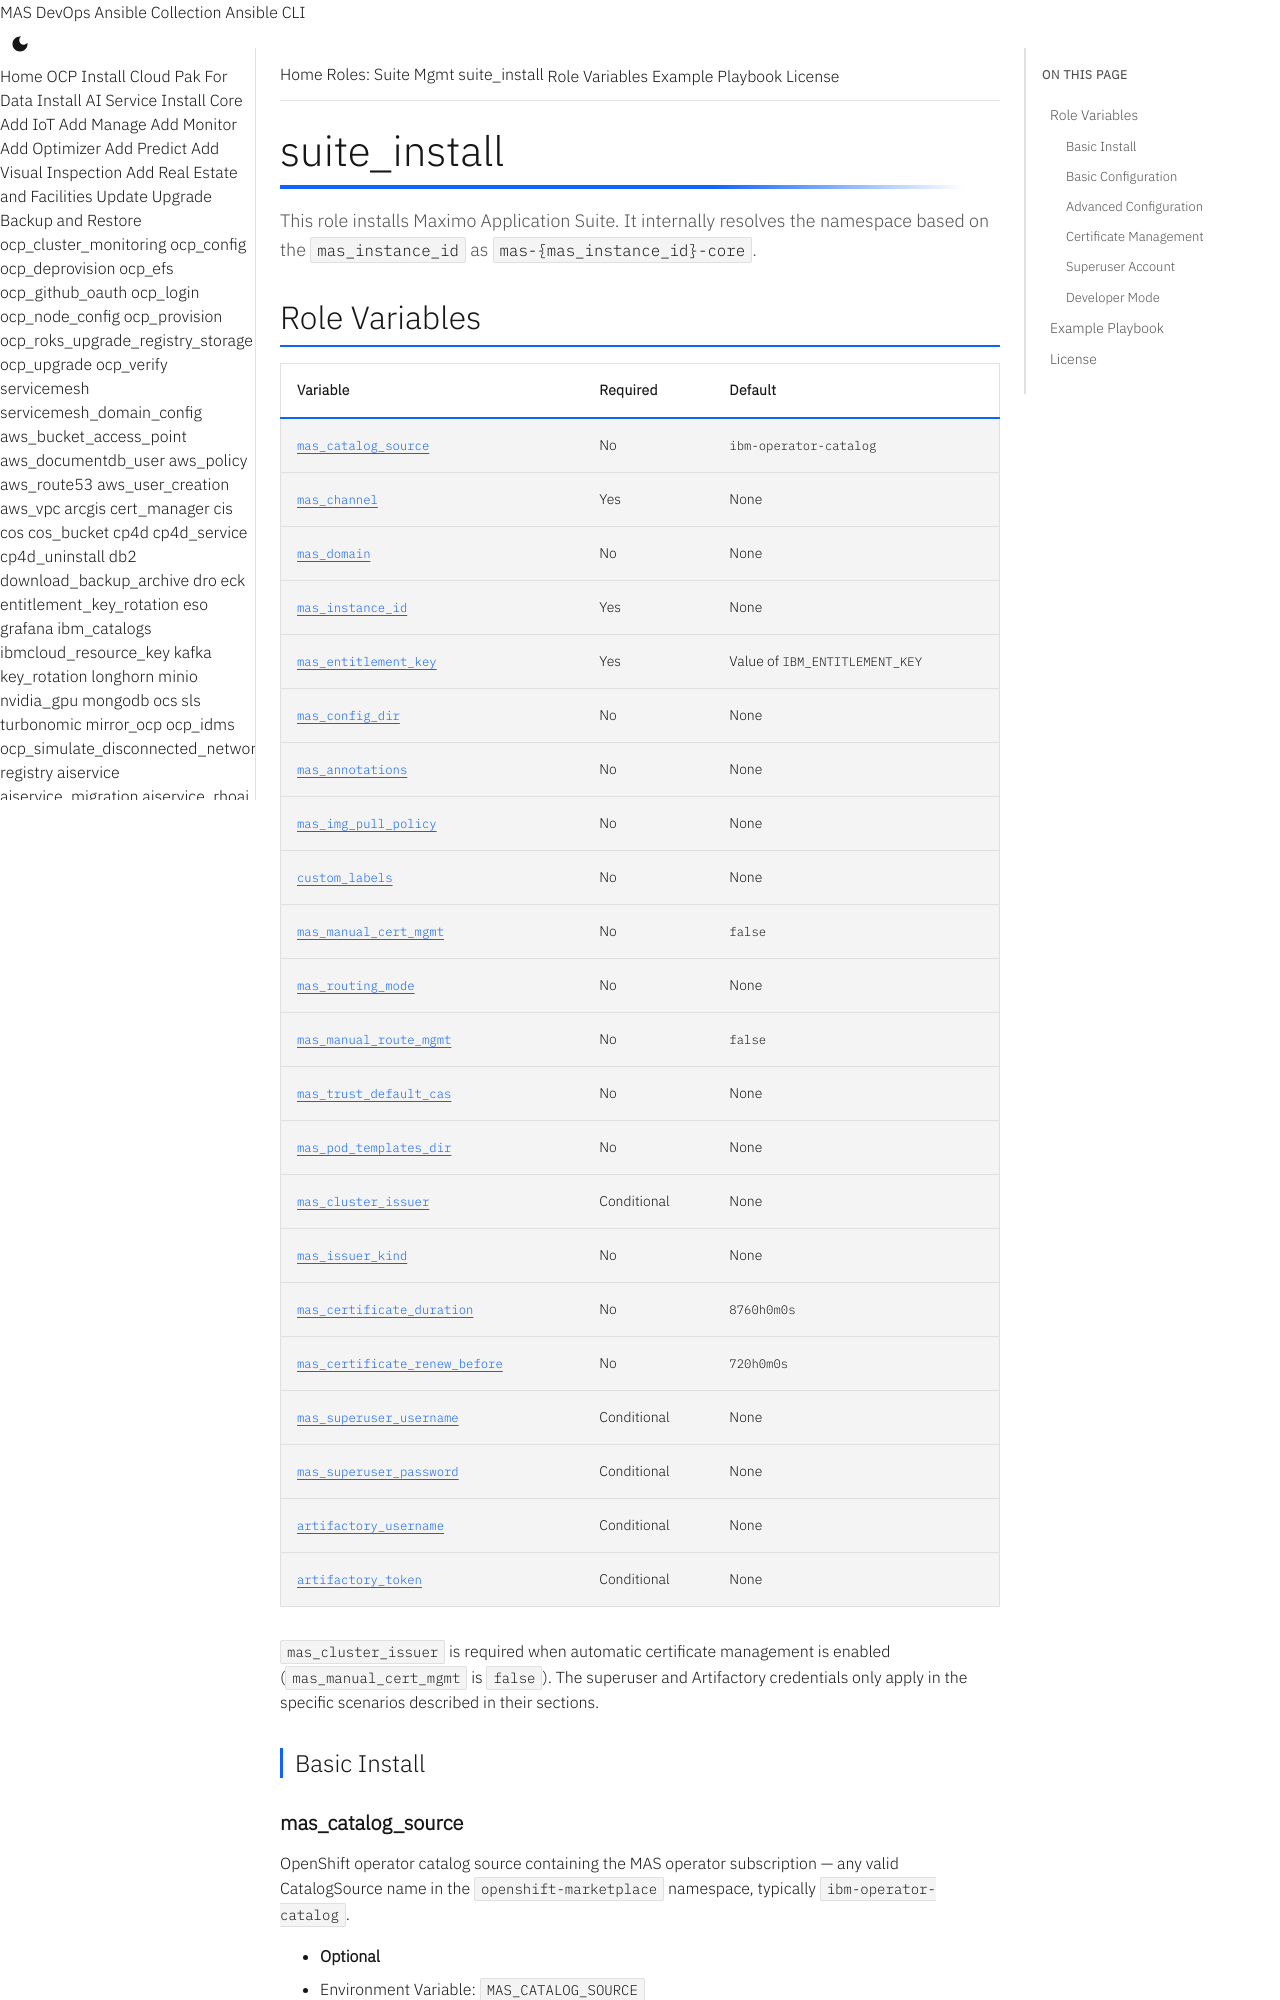

repository: ibm-mas/ansible-devops · page: roles/suite_install/index.html · generator: mkdocs

# suite_install

This role installs Maximo Application Suite. It internally resolves the namespace based on the `mas_instance_id` as `mas-{mas_instance_id}-core`.

## Role Variables

| Variable | Required | Default |
|----------|----------|---------|
| [`mas_catalog_source`](#mas_catalog_source) | No | `ibm-operator-catalog` |
| [`mas_channel`](#mas_channel) | Yes | None |
| [`mas_domain`](#mas_domain) | No | None |
| [`mas_instance_id`](#mas_instance_id) | Yes | None |
| [`mas_entitlement_key`](#mas_entitlement_key) | Yes | Value of `IBM_ENTITLEMENT_KEY` |
| [`mas_config_dir`](#mas_config_dir) | No | None |
| [`mas_annotations`](#mas_annotations) | No | None |
| [`mas_img_pull_policy`](#mas_img_pull_policy) | No | None |
| [`custom_labels`](#custom_labels) | No | None |
| [`mas_manual_cert_mgmt`](#mas_manual_cert_mgmt) | No | `false` |
| [`mas_routing_mode`](#mas_routing_mode) | No | None |
| [`mas_manual_route_mgmt`](#mas_manual_route_mgmt) | No | `false` |
| [`mas_trust_default_cas`](#mas_trust_default_cas) | No | None |
| [`mas_pod_templates_dir`](#mas_pod_templates_dir) | No | None |
| [`mas_cluster_issuer`](#mas_cluster_issuer) | Conditional | None |
| [`mas_issuer_kind`](#mas_issuer_kind) | No | None |
| [`mas_certificate_duration`](#mas_certificate_duration) | No | `8760h0m0s` |
| [`mas_certificate_renew_before`](#mas_certificate_renew_before) | No | `720h0m0s` |
| [`mas_superuser_username`](#mas_superuser_username) | Conditional | None |
| [`mas_superuser_password`](#mas_superuser_password) | Conditional | None |
| [`artifactory_username`](#artifactory_username) | Conditional | None |
| [`artifactory_token`](#artifactory_token) | Conditional | None |

`mas_cluster_issuer` is required when automatic certificate management is enabled (`mas_manual_cert_mgmt` is `false`). The superuser and Artifactory credentials only apply in the specific scenarios described in their sections.

### Basic Install

#### mas_catalog_source

OpenShift operator catalog source containing the MAS operator subscription — any valid CatalogSource name in the `openshift-marketplace` namespace, typically `ibm-operator-catalog`.

- **Optional**
- Environment Variable: `MAS_CATALOG_SOURCE`
- Default: `ibm-operator-catalog`

Controls where OpenShift looks for the MAS operator images and metadata, and works with `mas_channel` to determine the version installed. Only change it when directed to use a custom catalog for specific testing or airgap scenarios — an invalid catalog source causes the subscription to fail.
